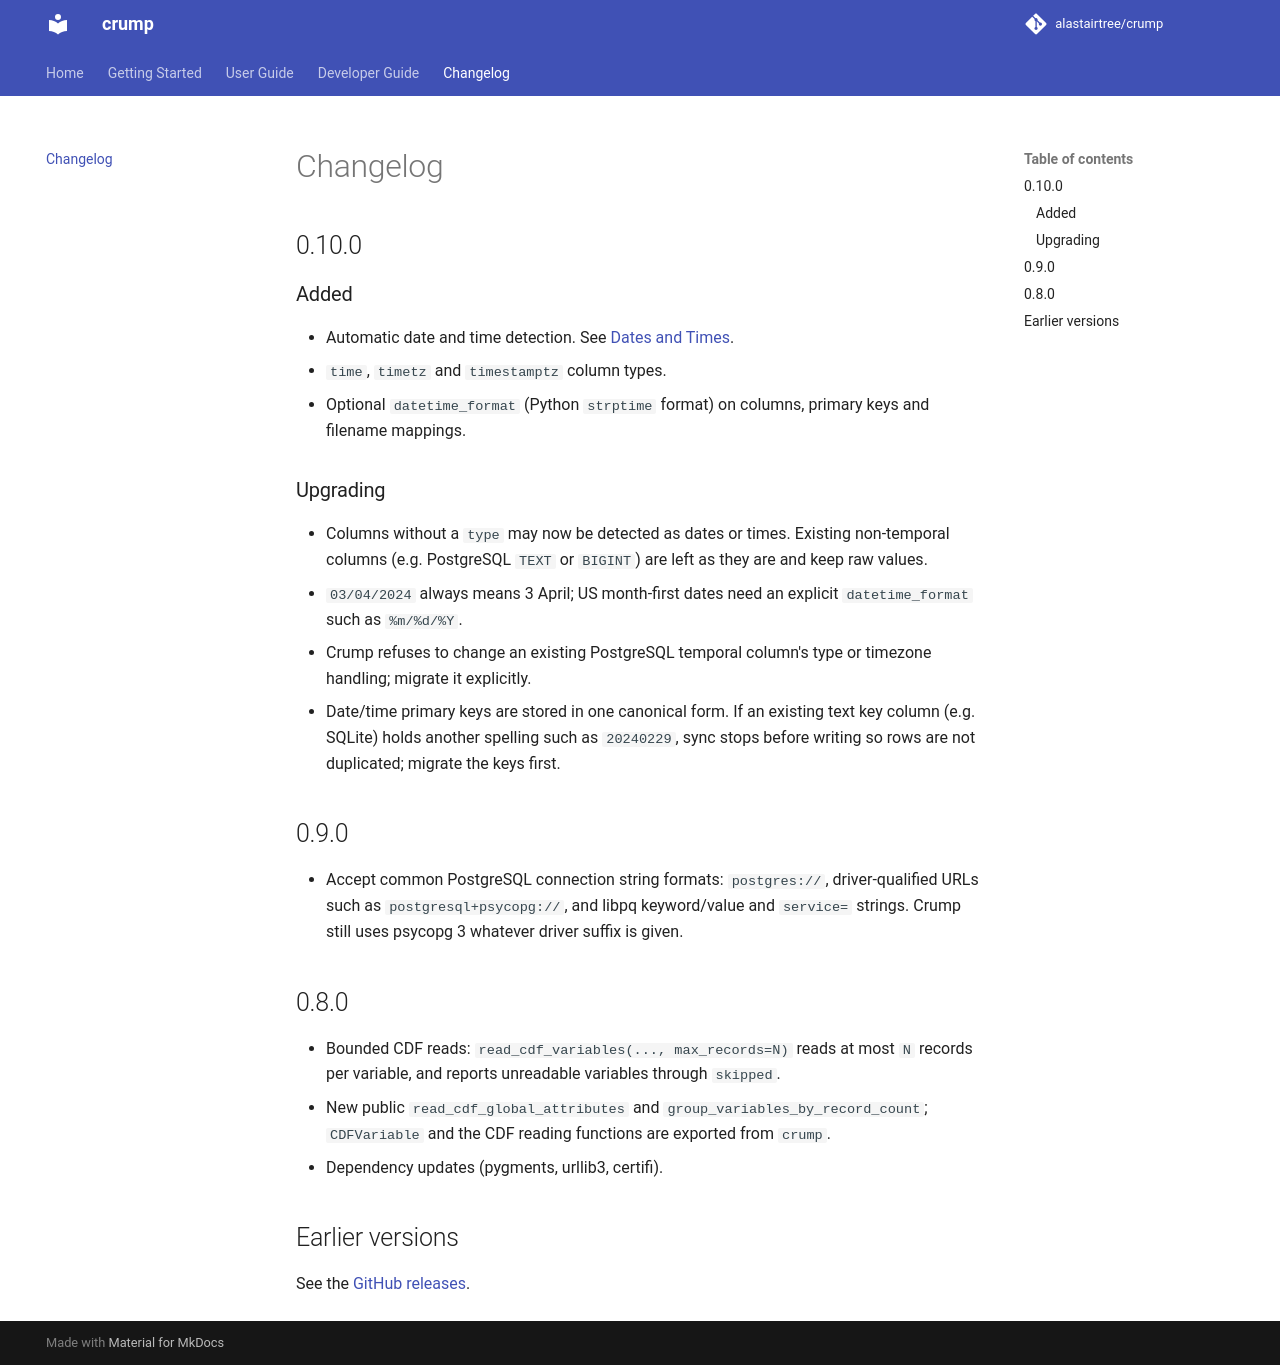

repository: alastairtree/crump · page: changelog/index.html · generator: mkdocs

# Changelog

## 0.10.0

### Added

- Automatic date and time detection. See [Dates and Times](date-and-time.md).
- `time`, `timetz` and `timestamptz` column types.
- Optional `datetime_format` (Python `strptime` format) on columns, primary keys and
  filename mappings.

### Upgrading

- Columns without a `type` may now be detected as dates or times. Existing non-temporal
  columns (e.g. PostgreSQL `TEXT` or `BIGINT`) are left as they are and keep raw values.
- `03/04/2024` always means 3 April; US month-first dates need an explicit
  `datetime_format` such as `%m/%d/%Y`.
- Crump refuses to change an existing PostgreSQL temporal column's type or timezone
  handling; migrate it explicitly.
- Date/time primary keys are stored in one canonical form. If an existing text key
  column (e.g. SQLite) holds another spelling such as `20240229`, sync stops before
  writing so rows are not duplicated; migrate the keys first.

## 0.9.0

- Accept common PostgreSQL connection string formats: `postgres://`, driver-qualified
  URLs such as `postgresql+psycopg://`, and libpq keyword/value and `service=` strings.
  Crump still uses psycopg 3 whatever driver suffix is given.

## 0.8.0

- Bounded CDF reads: `read_cdf_variables(..., max_records=N)` reads at most `N` records
  per variable, and reports unreadable variables through `skipped`.
- New public `read_cdf_global_attributes` and `group_variables_by_record_count`;
  `CDFVariable` and the CDF reading functions are exported from `crump`.
- Dependency updates (pygments, urllib3, certifi).

## Earlier versions

See the [GitHub releases](https://github.com/alastairtree/crump/releases).
